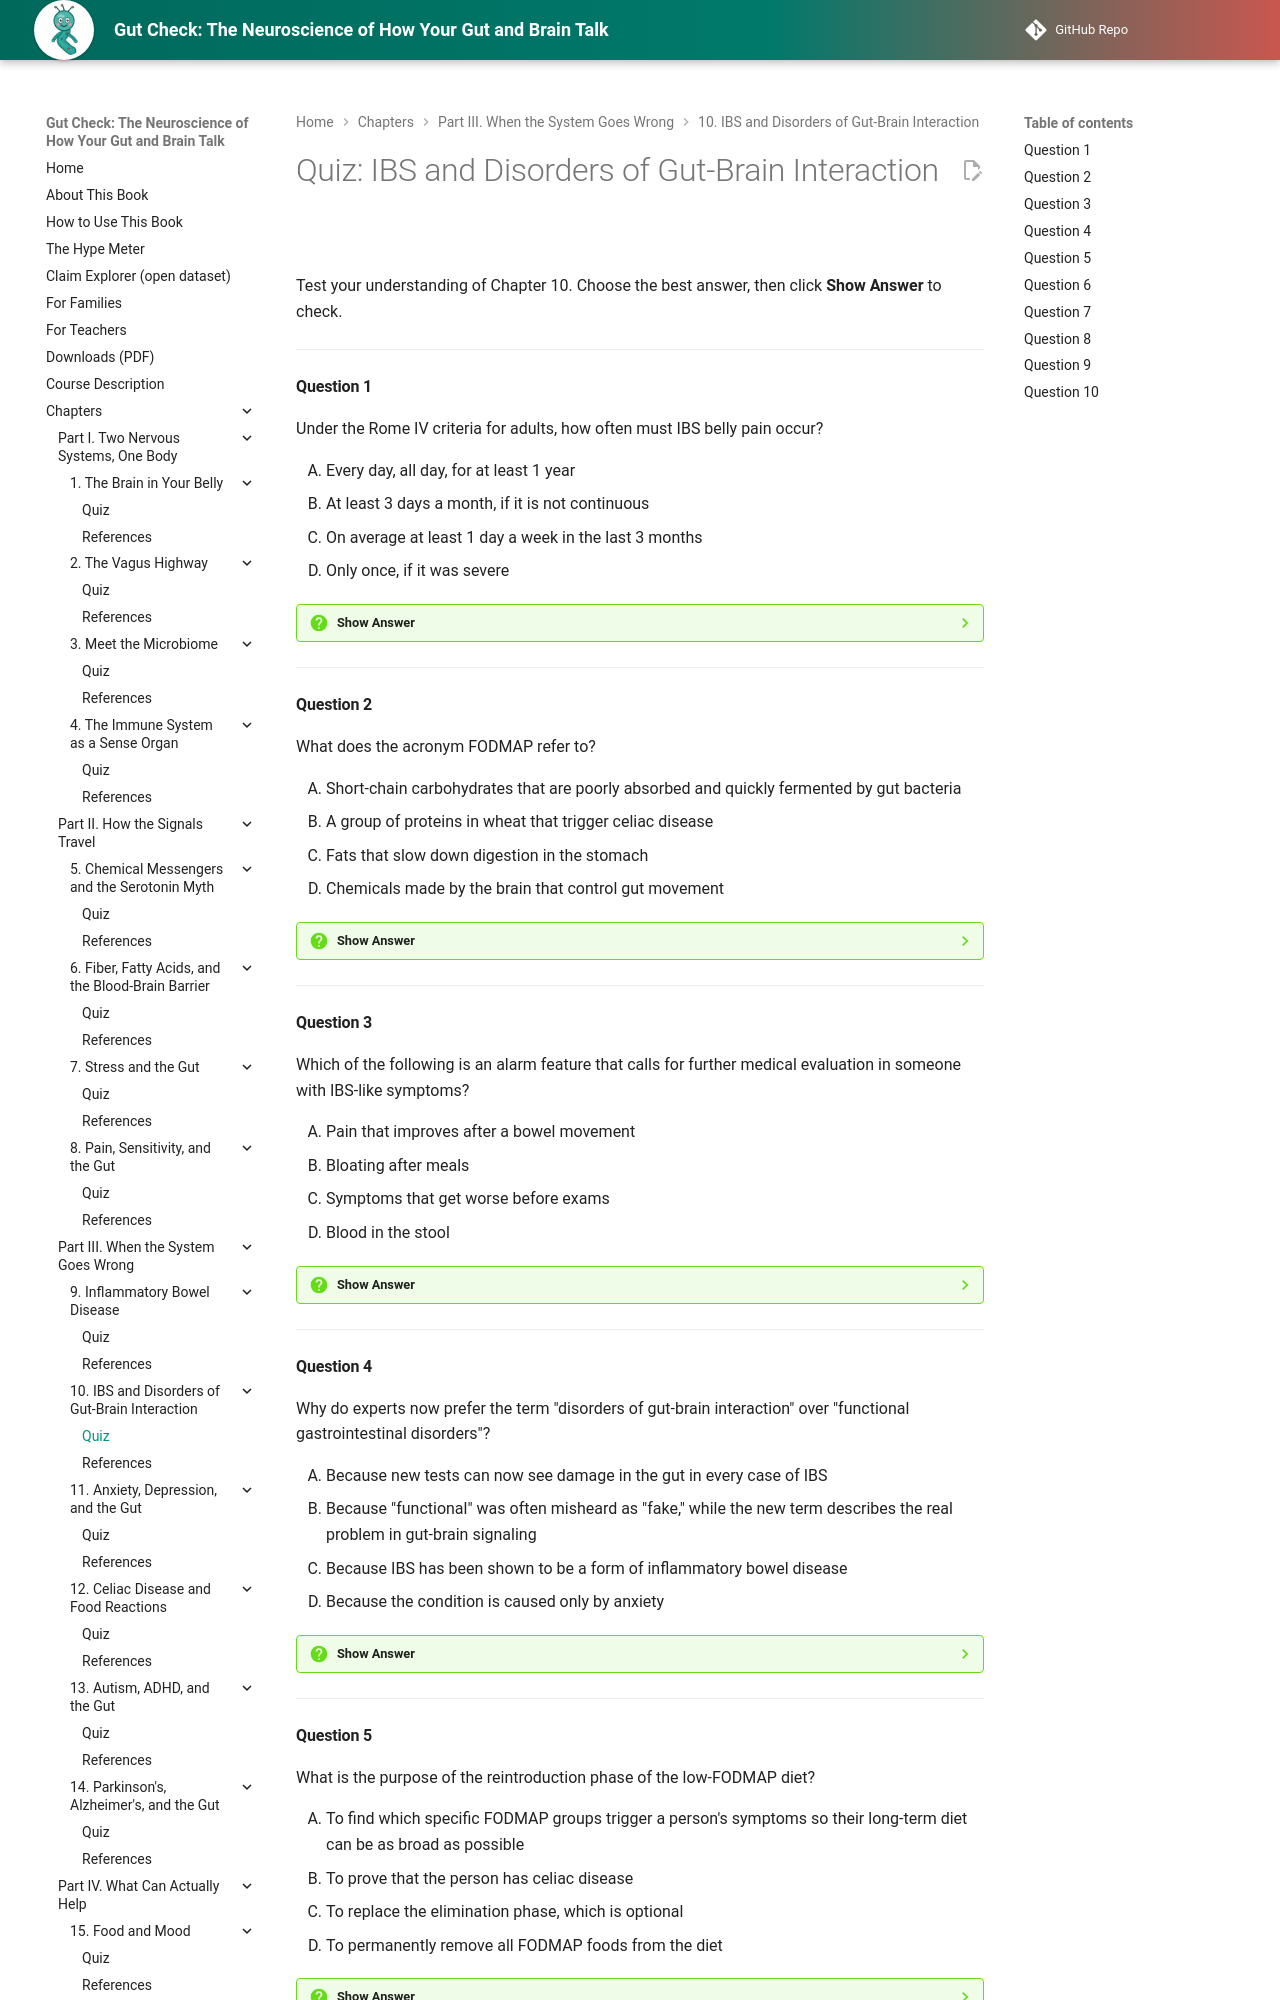

repository: aaryavvatts-lab/gut-brain-textbook · page: chapters/10-ibs-and-dgbi/quiz/index.html · generator: mkdocs

---
title: "Quiz: IBS and Disorders of Gut-Brain Interaction"
description: "Self-check quiz for Chapter 10 of Gut Check: The Neuroscience of How Your Gut and Brain Talk."
---

# Quiz: IBS and Disorders of Gut-Brain Interaction

Test your understanding of Chapter 10. Choose the best answer, then click **Show Answer** to check.

---

#### Question 1

Under the Rome IV criteria for adults, how often must IBS belly pain occur?

<div class="upper-alpha" markdown>
1. Every day, all day, for at least 1 year
2. At least 3 days a month, if it is not continuous
3. On average at least 1 day a week in the last 3 months
4. Only once, if it was severe
</div>

??? question "Show Answer"
    The correct answer is **C**. Rome IV requires recurrent belly pain on average at least 1 day a week in the last 3 months, linked to two or more of the three bowel features, with symptoms starting at least 6 months before diagnosis. Option B describes Rome V (2026), the newer and now current version.

    **Concept Tested:** Rome IV Criteria
    **Bloom's Level:** Remember

---

#### Question 2

What does the acronym FODMAP refer to?

<div class="upper-alpha" markdown>
1. Short-chain carbohydrates that are poorly absorbed and quickly fermented by gut bacteria
2. A group of proteins in wheat that trigger celiac disease
3. Fats that slow down digestion in the stomach
4. Chemicals made by the brain that control gut movement
</div>

??? question "Show Answer"
    The correct answer is **A**. FODMAP stands for fermentable oligosaccharides, disaccharides, monosaccharides, and polyols: carbohydrates that are poorly absorbed in the small intestine and fermented by bacteria in the colon, producing gas and drawing in water. Option B describes gluten, which is a protein, not a FODMAP.

    **Concept Tested:** FODMAP
    **Bloom's Level:** Remember

---

#### Question 3

Which of the following is an alarm feature that calls for further medical evaluation in someone with IBS-like symptoms?

<div class="upper-alpha" markdown>
1. Pain that improves after a bowel movement
2. Bloating after meals
3. Symptoms that get worse before exams
4. Blood in the stool
</div>

??? question "Show Answer"
    The correct answer is **D**. Rectal bleeding or bloody stools can signal a structural disease such as IBD and always need evaluation. Option A is actually one of the typical IBS features in the Rome criteria, not a warning sign.

    **Concept Tested:** Alarm Features
    **Bloom's Level:** Remember

---

#### Question 4

Why do experts now prefer the term "disorders of gut-brain interaction" over "functional gastrointestinal disorders"?

<div class="upper-alpha" markdown>
1. Because new tests can now see damage in the gut in every case of IBS
2. Because "functional" was often misheard as "fake," while the new term describes the real problem in gut-brain signaling
3. Because IBS has been shown to be a form of inflammatory bowel disease
4. Because the condition is caused only by anxiety
</div>

??? question "Show Answer"
    The correct answer is **B**. "Functional" meant the gut looks normal but works differently, yet many people heard it as "imaginary." The new term names the actual problem: how the gut and brain communicate and process signals. Rome V (2026) minimizes the word "functional." Option C is wrong because IBS is not a form of IBD.

    **Concept Tested:** Structural vs Functional Disease
    **Bloom's Level:** Understand

---

#### Question 5

What is the purpose of the reintroduction phase of the low-FODMAP diet?

<div class="upper-alpha" markdown>
1. To find which specific FODMAP groups trigger a person's symptoms so their long-term diet can be as broad as possible
2. To prove that the person has celiac disease
3. To replace the elimination phase, which is optional
4. To permanently remove all FODMAP foods from the diet
</div>

??? question "Show Answer"
    The correct answer is **A**. The diet is a short elimination followed by adding food groups back one at a time, so people end up avoiding only true triggers. Option D describes the "forever diet" idea, which this chapter grades as Hype.

    **Concept Tested:** Low-FODMAP Diet
    **Bloom's Level:** Understand

---
